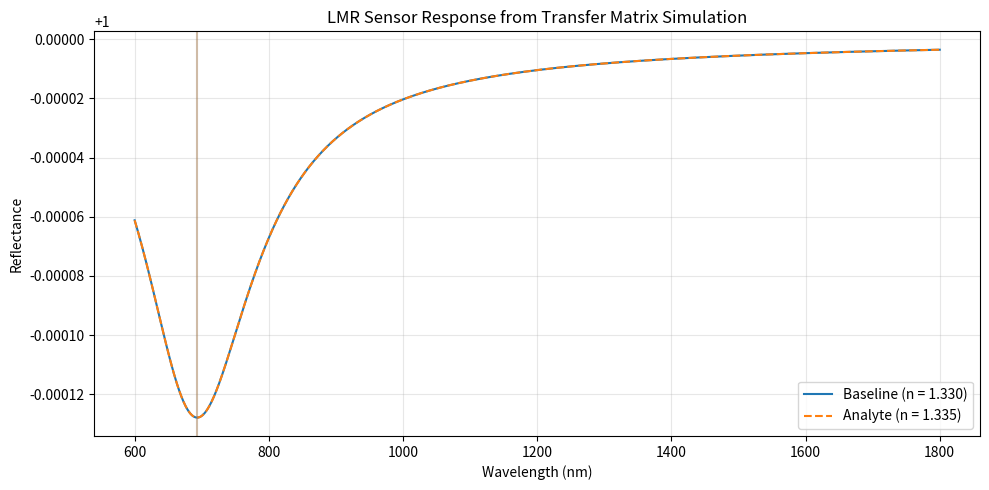

Reproduce this figure in Python.
"""
Lossy Mode Resonance Sensor via Transfer Matrix Method
======================================================

This experiment models a simple TiO2/PSS LMR sensor using a transfer-matrix
approach. The imaginary part of the refractive index represents ohmic damping,
which broadens the resonance and influences the detectable spectral shift when
an analyte perturbs the surrounding refractive index.
"""

import numpy as np
import matplotlib.pyplot as plt


class LMRSensor:
    """
    Lossy Mode Resonance sensor simulator using a transfer-matrix method.

    The loss channel is encoded in the imaginary part of the refractive index.
    """

    def __init__(self, wavelength_range: tuple[float, float] = (400, 2000), points: int = 2000):
        self.wavelengths = np.linspace(wavelength_range[0], wavelength_range[1], points)
        self.theta = np.radians(75.0)

    def refractive_index_tio2(self, wavelength_nm: float) -> complex:
        """
        Approximate TiO2 dispersion with an adjustable imaginary part.
        """
        wl_um = wavelength_nm / 1000.0

        a1, a2, a3 = 4.896, 0.244, 0.197
        b1, b2, b3 = 0.048, 0.076, 13.0
        n_real = np.sqrt(
            1
            + a1 * wl_um**2 / (wl_um**2 - b1)
            + a2 * wl_um**2 / (wl_um**2 - b2)
            + a3 * wl_um**2 / (wl_um**2 - b3)
        )

        k_ext = 0.008 + 0.002 * np.exp(-((wl_um - 0.8) ** 2) / 0.1)
        return n_real + 1j * k_ext

    def refractive_index_pss(self, wavelength_nm: float) -> complex:
        """Approximate dispersion for a PSS biolayer."""
        wl_um = wavelength_nm / 1000.0
        n_real = 1.48 + 0.01 / (wl_um + 0.1)
        k_ext = 0.0001
        return n_real + 1j * k_ext

    def refractive_index_surrounding(self, wavelength_nm: float, analyte_ri: float = 1.33) -> complex:
        """Surrounding medium such as water with an analyte perturbation."""
        _ = wavelength_nm
        return analyte_ri + 0j

    def refractive_index_fiber_core(self, wavelength_nm: float) -> complex:
        """Approximate fused-silica fiber-core refractive index."""
        wl_um = wavelength_nm / 1000.0
        n_real = np.sqrt(
            1
            + 0.6961663 * wl_um**2 / (wl_um**2 - 0.0684043**2)
            + 0.4079426 * wl_um**2 / (wl_um**2 - 0.1162414**2)
            + 0.8974794 * wl_um**2 / (wl_um**2 - 9.896161**2)
        )
        return n_real + 0j

    def transfer_matrix_layer(
        self,
        n_layer: complex,
        n_substrate: complex,
        thickness_nm: float,
        wavelength_nm: float,
        polarization: str = "TM",
    ) -> tuple[np.ndarray, complex]:
        """Calculate the transfer matrix for a single layer."""
        theta_t = np.arcsin(n_substrate * np.sin(self.theta) / n_layer)
        kz = (2.0 * np.pi / wavelength_nm) * n_layer * np.cos(theta_t)

        if polarization == "TM":
            q = (n_layer**2) / kz
            q_sub = (n_substrate**2) / ((2.0 * np.pi / wavelength_nm) * n_substrate * np.cos(self.theta))
        else:
            q = kz
            q_sub = (2.0 * np.pi / wavelength_nm) * n_substrate * np.cos(self.theta)

        delta = kz * thickness_nm
        matrix = np.array(
            [
                [np.cos(delta), -1j / q * np.sin(delta)],
                [-1j * q * np.sin(delta), np.cos(delta)],
            ],
            dtype=complex,
        )
        return matrix, q_sub

    def calculate_reflectance(
        self,
        layer_stack: list[dict[str, float | str]],
        polarization: str = "TM",
        analyte_ri: float = 1.33,
    ) -> np.ndarray:
        """Evaluate reflectance across the wavelength sweep."""
        reflectance = np.zeros(len(self.wavelengths), dtype=float)

        for i, wavelength_nm in enumerate(self.wavelengths):
            n_core = self.refractive_index_fiber_core(wavelength_nm)
            n_surr = self.refractive_index_surrounding(wavelength_nm, analyte_ri)
            q_0 = (2.0 * np.pi / wavelength_nm) * n_core * np.cos(self.theta)

            total_matrix = np.eye(2, dtype=complex)
            n_current = n_core

            for layer in layer_stack:
                material = layer["material"]
                if material == "TiO2":
                    n_layer = self.refractive_index_tio2(wavelength_nm)
                elif material == "PSS":
                    n_layer = self.refractive_index_pss(wavelength_nm)
                else:
                    raise ValueError(f"Unknown material: {material}")

                thickness_nm = float(layer["thickness_nm"])
                layer_matrix, _ = self.transfer_matrix_layer(
                    n_layer,
                    n_current,
                    thickness_nm,
                    wavelength_nm,
                    polarization,
                )
                total_matrix = total_matrix @ layer_matrix
                n_current = n_layer

            _, q_n = self.transfer_matrix_layer(n_surr, n_current, 0.0, wavelength_nm, polarization)
            numerator = (total_matrix[0, 0] + total_matrix[0, 1] * q_n) * q_0 - (
                total_matrix[1, 0] + total_matrix[1, 1] * q_n
            )
            denominator = (total_matrix[0, 0] + total_matrix[0, 1] * q_n) * q_0 + (
                total_matrix[1, 0] + total_matrix[1, 1] * q_n
            )
            reflectance[i] = np.abs(numerator / denominator) ** 2

        return reflectance

    def find_resonance_dip(self, reflectance: np.ndarray) -> dict[str, float]:
        """Locate the dominant resonance dip and estimate simple metrics."""
        min_idx = int(np.argmin(reflectance))
        dip_wavelength = float(self.wavelengths[min_idx])
        dip_depth = float(1.0 - reflectance[min_idx])

        half_max = (1.0 + reflectance[min_idx]) / 2.0
        above = np.where(reflectance > half_max)[0]

        if len(above) >= 2:
            left_candidates = above[above < min_idx]
            right_candidates = above[above > min_idx]
            left_idx = int(left_candidates[-1]) if len(left_candidates) else 0
            right_idx = int(right_candidates[0]) if len(right_candidates) else len(self.wavelengths) - 1
            fwhm = float(self.wavelengths[right_idx] - self.wavelengths[left_idx])
        else:
            fwhm = 50.0

        return {
            "wavelength": dip_wavelength,
            "depth": dip_depth,
            "fwhm": fwhm,
            "q_factor": float(dip_wavelength / fwhm) if fwhm > 0 else 0.0,
        }


def run_simulation() -> None:
    """Run a baseline/analyte comparison and visualize the spectrum."""
    sensor = LMRSensor(wavelength_range=(600, 1800))
    layer_stack = [
        {"material": "TiO2", "thickness_nm": 120.0},
        {"material": "PSS", "thickness_nm": 15.0},
    ]

    reflectance_baseline = sensor.calculate_reflectance(layer_stack, analyte_ri=1.330)
    reflectance_analyte = sensor.calculate_reflectance(layer_stack, analyte_ri=1.335)

    dip_baseline = sensor.find_resonance_dip(reflectance_baseline)
    dip_analyte = sensor.find_resonance_dip(reflectance_analyte)

    print("=" * 50)
    print("LMR SENSOR SIMULATION RESULTS")
    print("=" * 50)
    print(
        f"Baseline Dip: {dip_baseline['wavelength']:.1f} nm, "
        f"FWHM: {dip_baseline['fwhm']:.1f} nm"
    )
    print(
        f"Analyte Dip:  {dip_analyte['wavelength']:.1f} nm, "
        f"FWHM: {dip_analyte['fwhm']:.1f} nm"
    )
    print(f"Spectral Shift: {dip_analyte['wavelength'] - dip_baseline['wavelength']:.2f} nm")
    print(f"Q-Factor (Loss Metric): {dip_baseline['q_factor']:.1f}")

    plt.figure(figsize=(10, 5))
    plt.plot(sensor.wavelengths, reflectance_baseline, label="Baseline (n = 1.330)")
    plt.plot(sensor.wavelengths, reflectance_analyte, label="Analyte (n = 1.335)", linestyle="--")
    plt.axvline(dip_baseline["wavelength"], color="tab:blue", alpha=0.3)
    plt.axvline(dip_analyte["wavelength"], color="tab:orange", alpha=0.3)
    plt.xlabel("Wavelength (nm)")
    plt.ylabel("Reflectance")
    plt.title("LMR Sensor Response from Transfer Matrix Simulation")
    plt.legend()
    plt.grid(True, alpha=0.3)
    plt.tight_layout()
    plt.show()


if __name__ == "__main__":
    run_simulation()
